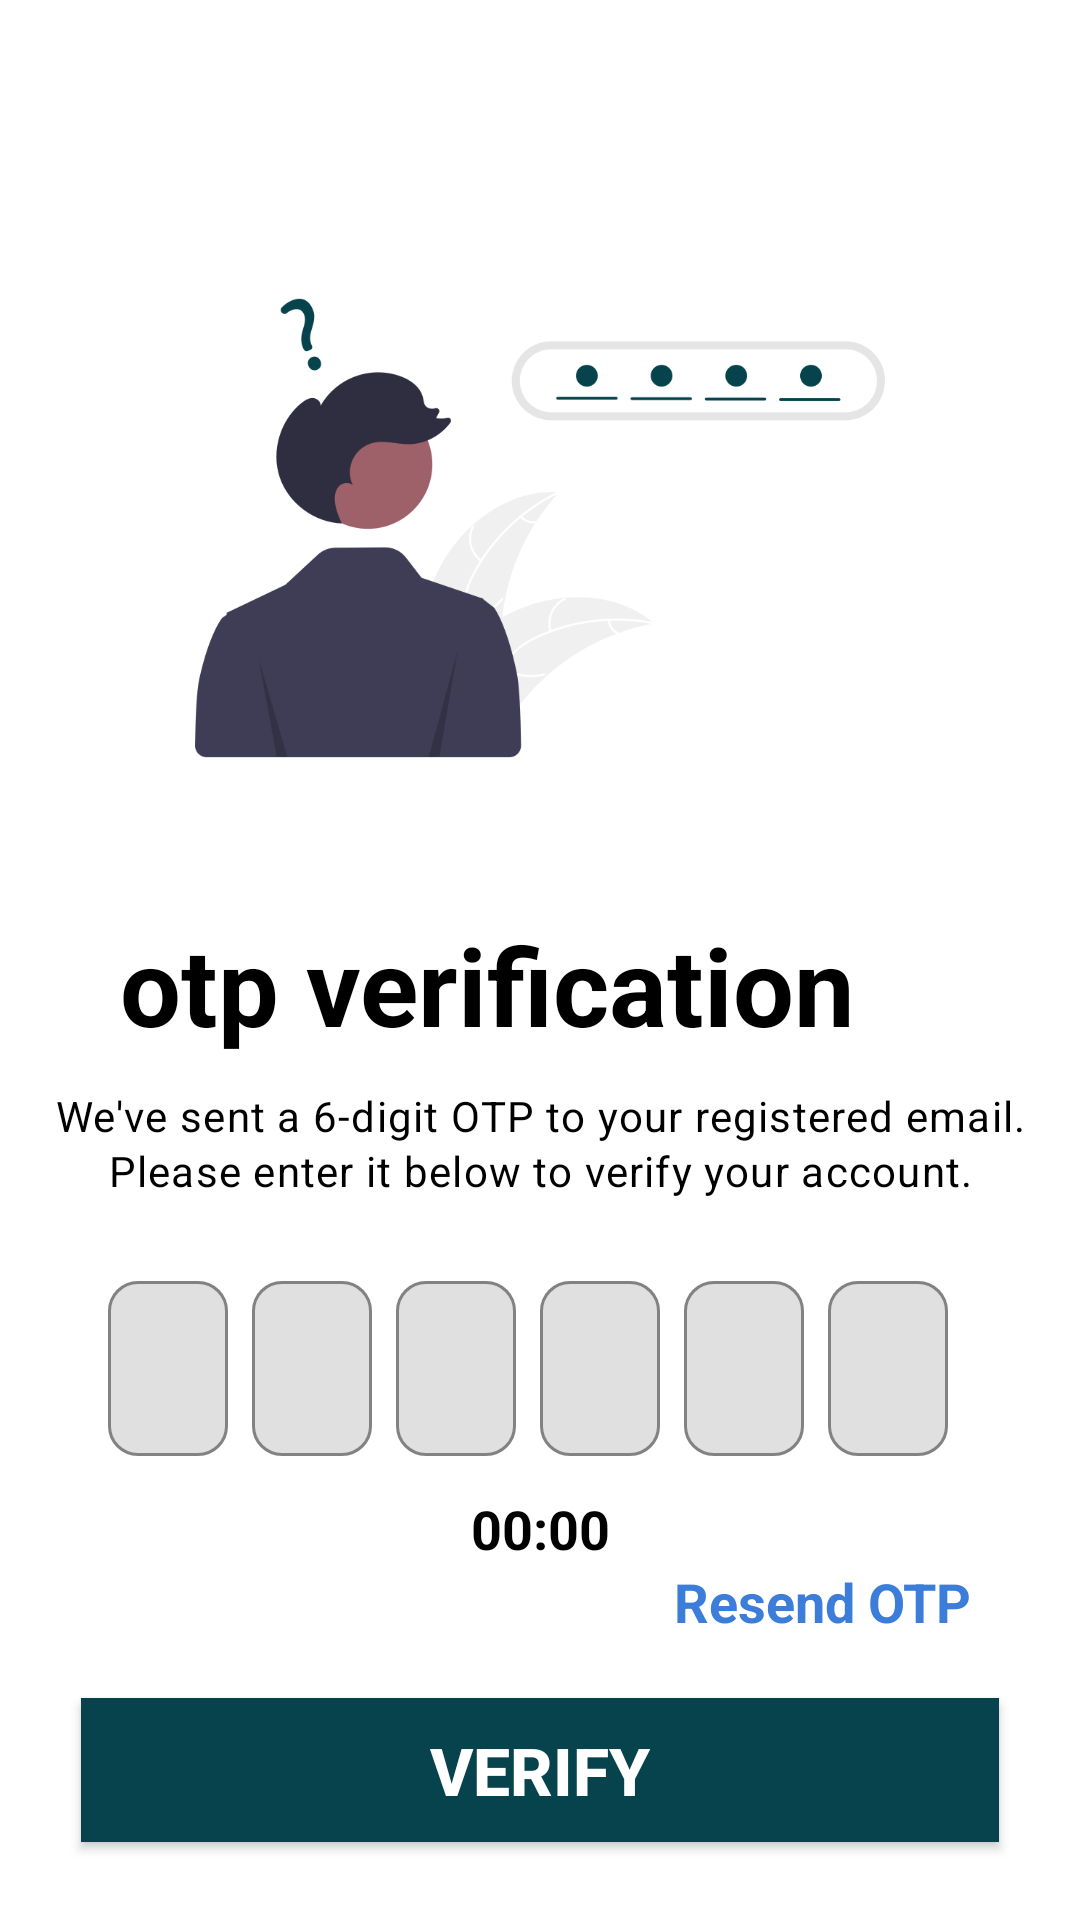

Layout XML and referenced resources for this Android screen:
<!-- AndroidManifest.xml: application theme Theme.PropertyBhandar -->
<!-- res/layout/activity_otp_verification.xml -->
<?xml version="1.0" encoding="utf-8"?>
<androidx.constraintlayout.widget.ConstraintLayout xmlns:android="http://schemas.android.com/apk/res/android"
    xmlns:app="http://schemas.android.com/apk/res-auto"
    xmlns:tools="http://schemas.android.com/tools"
    android:layout_width="match_parent"
    android:layout_height="match_parent"
    android:background="@color/white"
    tools:context=".Activity.LoginActivity">

    
    <ImageView
        android:id="@+id/ivSinInLogo"
        android:layout_width="0dp"
        android:layout_height="0dp"
        android:layout_marginTop="80dp"
        android:src="@drawable/otp"
        app:layout_constraintEnd_toEndOf="parent"
        app:layout_constraintStart_toStartOf="parent"
        app:layout_constraintTop_toTopOf="parent"
        app:layout_constraintHeight_percent="0.3"
        app:layout_constraintWidth_percent="0.8"
        android:contentDescription="image" />

    

    

    <TextView
        android:id="@+id/tvLogin"
        android:layout_width="wrap_content"
        android:layout_height="wrap_content"
        android:layout_marginStart="40dp"
        android:layout_marginTop="32dp"
        android:text="otp verification"
        android:textColor="@color/black"
        android:textSize="36sp"
        android:textStyle="bold"
        app:layout_constraintEnd_toEndOf="parent"
        app:layout_constraintHorizontal_bias="0.0"
        app:layout_constraintStart_toStartOf="parent"
        app:layout_constraintTop_toBottomOf="@id/ivSinInLogo" />


    <TextView
        android:id="@+id/descriptionTextView"
        android:layout_width="0dp"
        android:layout_height="wrap_content"
        android:text="We've sent a 6-digit OTP to your registered email. Please enter it below to verify your account."
        android:textSize="14sp"
        android:textColor="@color/black"
        android:layout_marginBottom="16dp"
        android:layout_marginTop="10dp"
        android:gravity="center"
        android:lineSpacingExtra="2dp"
        android:letterSpacing="0.03"
        app:layout_constraintTop_toBottomOf="@+id/tvLogin"
        app:layout_constraintStart_toStartOf="parent"
        app:layout_constraintEnd_toEndOf="parent"
        app:layout_constraintWidth_percent="0.9" />


    <LinearLayout
        android:id="@+id/otpLinearLayout"
        android:layout_width="0dp"
        android:layout_height="wrap_content"
        android:orientation="horizontal"
        android:gravity="center"
        android:paddingTop="12dp"
        android:layout_marginTop="10dp"
        android:paddingBottom="12dp"
        app:layout_constraintTop_toBottomOf="@+id/descriptionTextView"
        app:layout_constraintStart_toStartOf="parent"
        app:layout_constraintEnd_toEndOf="parent"
        app:layout_constraintWidth_percent="0.8"
        android:layout_marginBottom="20dp">

        
        <com.google.android.material.textfield.TextInputLayout
            android:id="@+id/otpTextInputLayout1"
            android:layout_width="0dp"
            android:layout_height="wrap_content"
            android:layout_weight="1"
            android:layout_marginEnd="8dp"
            app:boxBackgroundMode="outline"
            app:boxStrokeColor="@color/black"
            app:boxCornerRadiusTopStart="10dp"
            app:boxCornerRadiusBottomStart="10dp"
            app:boxCornerRadiusTopEnd="10dp"
            app:boxCornerRadiusBottomEnd="10dp"
            android:elevation="4dp">

            <EditText
                android:id="@+id/otpEditText1"
                android:layout_width="match_parent"
                android:layout_height="wrap_content"
                android:gravity="center"
                android:inputType="number"
                android:maxLength="1"
                android:textColor="@color/black"
                android:textSize="18sp"
                tools:ignore="Autofill,SpeakableTextPresentCheck,TouchTargetSizeCheck" />
        </com.google.android.material.textfield.TextInputLayout>

        
        <com.google.android.material.textfield.TextInputLayout
            android:id="@+id/otpTextInputLayout2"
            android:layout_width="0dp"
            android:layout_height="wrap_content"
            android:layout_weight="1"
            android:layout_marginEnd="8dp"
            app:boxBackgroundMode="outline"
            app:boxStrokeColor="@color/black"
            app:boxCornerRadiusTopStart="10dp"
            app:boxCornerRadiusBottomStart="10dp"
            app:boxCornerRadiusTopEnd="10dp"
            app:boxCornerRadiusBottomEnd="10dp"
            android:elevation="4dp">

            <EditText
                android:id="@+id/otpEditText2"
                android:layout_width="match_parent"
                android:layout_height="wrap_content"
                android:gravity="center"
                android:inputType="number"
                android:maxLength="1"
                android:textColor="@color/black"
                android:textSize="18sp"
                tools:ignore="Autofill,SpeakableTextPresentCheck,TouchTargetSizeCheck" />
        </com.google.android.material.textfield.TextInputLayout>

        
        <com.google.android.material.textfield.TextInputLayout
            android:id="@+id/otpTextInputLayout3"
            android:layout_width="0dp"
            android:layout_height="wrap_content"
            android:layout_weight="1"
            android:layout_marginEnd="8dp"
            app:boxBackgroundMode="outline"
            app:boxStrokeColor="@color/black"
            app:boxCornerRadiusTopStart="10dp"
            app:boxCornerRadiusBottomStart="10dp"
            app:boxCornerRadiusTopEnd="10dp"
            app:boxCornerRadiusBottomEnd="10dp"
            android:elevation="4dp">

            <EditText
                android:id="@+id/otpEditText3"
                android:layout_width="match_parent"
                android:layout_height="wrap_content"
                android:gravity="center"
                android:inputType="number"
                android:maxLength="1"
                android:textColor="@color/black"
                android:textSize="18sp"
                tools:ignore="Autofill,SpeakableTextPresentCheck,TouchTargetSizeCheck" />
        </com.google.android.material.textfield.TextInputLayout>

        
        <com.google.android.material.textfield.TextInputLayout
            android:id="@+id/otpTextInputLayout4"
            android:layout_width="0dp"
            android:layout_height="wrap_content"
            android:layout_weight="1"
            android:layout_marginEnd="8dp"
            app:boxBackgroundMode="outline"
            app:boxStrokeColor="@color/black"
            app:boxCornerRadiusTopStart="10dp"
            app:boxCornerRadiusBottomStart="10dp"
            app:boxCornerRadiusTopEnd="10dp"
            app:boxCornerRadiusBottomEnd="10dp"
            android:elevation="4dp">

            <EditText
                android:id="@+id/otpEditText4"
                android:layout_width="match_parent"
                android:layout_height="wrap_content"
                android:gravity="center"
                android:inputType="number"
                android:maxLength="1"
                android:textColor="@color/black"
                android:textSize="18sp"
                tools:ignore="Autofill,SpeakableTextPresentCheck,TouchTargetSizeCheck" />
        </com.google.android.material.textfield.TextInputLayout>

        
        <com.google.android.material.textfield.TextInputLayout
            android:id="@+id/otpTextInputLayout5"
            android:layout_width="0dp"
            android:layout_height="wrap_content"
            android:layout_weight="1"
            android:layout_marginEnd="8dp"
            app:boxBackgroundMode="outline"
            app:boxStrokeColor="@color/black"
            app:boxCornerRadiusTopStart="10dp"
            app:boxCornerRadiusBottomStart="10dp"
            app:boxCornerRadiusTopEnd="10dp"
            app:boxCornerRadiusBottomEnd="10dp"
            android:elevation="4dp">

            <EditText
                android:id="@+id/otpEditText5"
                android:layout_width="match_parent"
                android:layout_height="wrap_content"
                android:gravity="center"
                android:inputType="number"
                android:maxLength="1"
                android:textColor="@color/black"
                android:textSize="18sp"
                tools:ignore="Autofill,SpeakableTextPresentCheck,TouchTargetSizeCheck" />
        </com.google.android.material.textfield.TextInputLayout>

        
        <com.google.android.material.textfield.TextInputLayout
            android:id="@+id/otpTextInputLayout6"
            android:layout_width="0dp"
            android:layout_height="wrap_content"
            android:layout_weight="1"
            android:layout_marginEnd="8dp"
            app:boxBackgroundMode="outline"
            app:boxStrokeColor="@color/black"
            app:boxCornerRadiusTopStart="10dp"
            app:boxCornerRadiusBottomStart="10dp"
            app:boxCornerRadiusTopEnd="10dp"
            app:boxCornerRadiusBottomEnd="10dp"
            android:elevation="4dp">

            <EditText
                android:id="@+id/otpEditText6"
                android:layout_width="match_parent"
                android:layout_height="wrap_content"
                android:gravity="center"
                android:inputType="number"
                android:maxLength="1"
                android:textColor="@color/black"
                android:textSize="18sp"
                tools:ignore="Autofill,SpeakableTextPresentCheck,TouchTargetSizeCheck" />
        </com.google.android.material.textfield.TextInputLayout>

    </LinearLayout>

    <TextView
        android:id="@+id/timerTextView"
        android:layout_width="wrap_content"
        android:layout_height="wrap_content"
        android:layout_alignParentEnd="true"
        android:text="00:00"
        android:textColor="@color/black"
        android:textSize="18sp"
        android:textStyle="bold"
        app:layout_constraintEnd_toEndOf="@+id/otpLinearLayout"
        app:layout_constraintStart_toStartOf="@+id/otpLinearLayout"
        app:layout_constraintTop_toBottomOf="@+id/otpLinearLayout"
        tools:ignore="Autofill,SpeakableTextPresentCheck,TouchTargetSizeCheck" />

    <TextView
        android:id="@+id/resendOtpTextView"
        android:layout_width="wrap_content"
        android:layout_height="wrap_content"
        android:layout_alignParentEnd="true"
        android:text="Resend OTP"
        android:textColor="@color/blue_5"
        android:textSize="18sp"
        android:textStyle="bold"
        app:layout_constraintEnd_toEndOf="@+id/otpLinearLayout"
        app:layout_constraintTop_toBottomOf="@+id/timerTextView"
        tools:ignore="Autofill,SpeakableTextPresentCheck,TouchTargetSizeCheck" />



    
    <androidx.appcompat.widget.AppCompatButton
        android:id="@+id/signInButton"
        android:layout_width="0dp"
        android:layout_height="wrap_content"
        app:layout_constraintTop_toBottomOf="@id/resendOtpTextView"
        app:layout_constraintEnd_toEndOf="parent"
        app:layout_constraintStart_toStartOf="parent"
        android:layout_marginTop="20dp"
        android:background="@color/backgroundColor"
        android:text="Verify"
        android:textColor="@color/white"
        android:textSize="22sp"
        android:textStyle="bold"
        app:layout_constraintWidth_percent="0.85"/>
</androidx.constraintlayout.widget.ConstraintLayout>
<!-- resources referenced by this layout -->
<resources>
  <color name="backgroundColor">#07434D</color>
  <color name="black">#FF000000</color>
  <color name="blue_5">#3B7DD8</color>
  <color name="white">#FFFFFFFF</color>
  <!-- drawable otp: png bitmap (drawable, 32421 bytes) -->
  <style name="Theme.PropertyBhandar" parent="Base.Theme.PropertyBhandar" />
  <style name="Base.Theme.PropertyBhandar" parent="Theme.MaterialComponents.Light.NoActionBar">
  
          <item name="android:windowIsTranslucent">true</item>
          <item name="android:windowSoftInputMode">adjustResize</item>
          
          
          
  
          
          <item name="android:windowBackground">@android:color/white</item> 
  
          
          <item name="android:statusBarColor">@color/backgroundColor</item>
  
          
          <item name="android:navigationBarColor">@color/backgroundColor</item>
  
          
      </style>
</resources>
